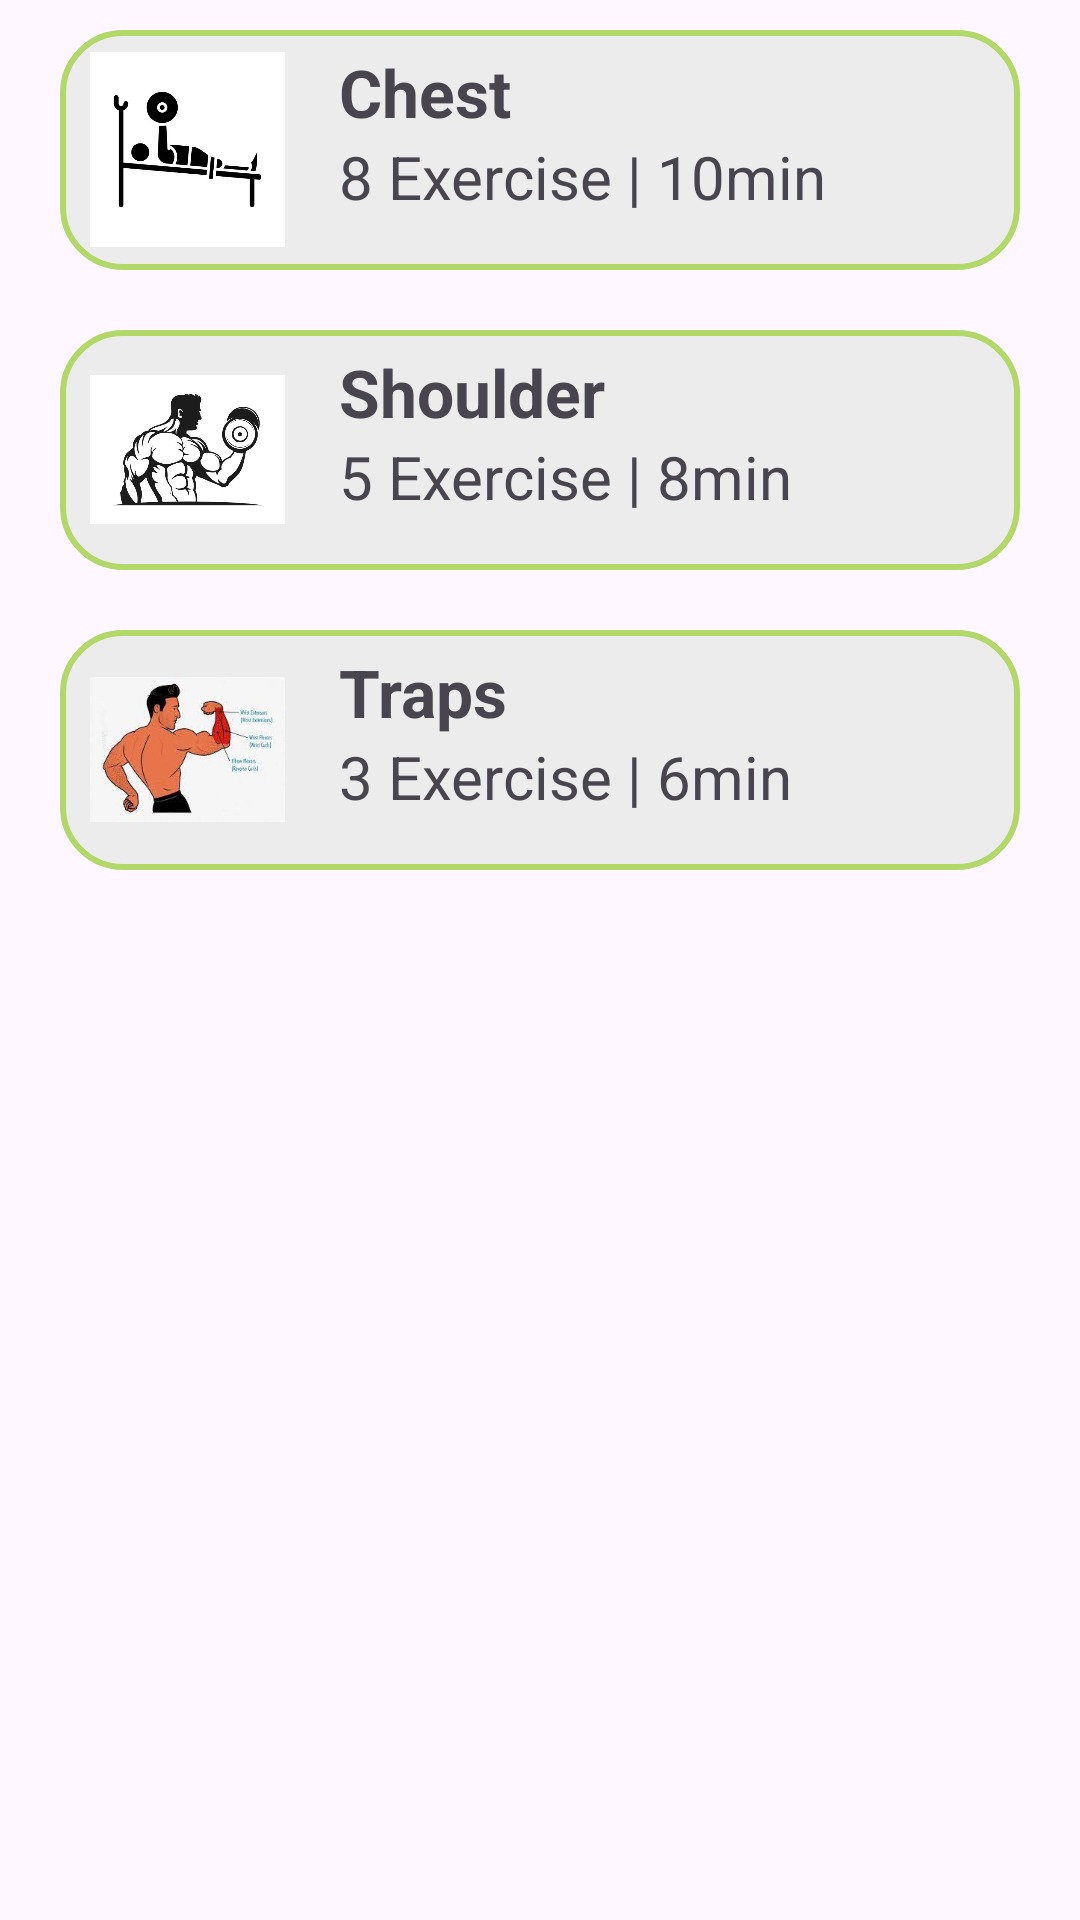

This screen was rendered from an Android layout file. Write that file and the resources it references.
<!-- AndroidManifest.xml: application theme Theme.FinalProjectCSE225 -->
<!-- res/layout/fragment_fri_workout.xml -->
<?xml version="1.0" encoding="utf-8"?>
<LinearLayout xmlns:android="http://schemas.android.com/apk/res/android"
    xmlns:tools="http://schemas.android.com/tools"
    android:layout_width="match_parent"
    android:layout_height="match_parent"
    android:orientation="vertical"
    tools:context=".FriWorkoutFragment">

    <LinearLayout
        android:id="@+id/chest"
        android:layout_width="320dp"
        android:layout_height="80dp"
        android:background="@drawable/box"
        android:layout_margin="10dp"
        android:layout_gravity="center">

        <ImageView
            android:layout_width="65dp"
            android:layout_height="65dp"
            android:src="@drawable/chest"
            android:layout_margin="10dp"
            android:layout_gravity="center"/>

        <LinearLayout
            android:layout_width="wrap_content"
            android:layout_height="wrap_content"
            android:orientation="vertical">

            <TextView
                android:layout_width="wrap_content"
                android:layout_height="wrap_content"
                android:text="Chest"
                android:textSize="22sp"
                android:textStyle="bold"
                android:layout_marginTop="6dp"
                android:layout_marginHorizontal="8dp"/>

            <TextView
                android:layout_width="wrap_content"
                android:layout_height="wrap_content"
                android:text="8 Exercise | 10min"
                android:textSize="20sp"
                android:layout_marginBottom="6dp"
                android:layout_marginHorizontal="8dp"/>

        </LinearLayout>

    </LinearLayout>

    <LinearLayout
        android:id="@+id/shoulder"
        android:layout_width="320dp"
        android:layout_height="80dp"
        android:background="@drawable/box"
        android:layout_margin="10dp"
        android:layout_gravity="center">

        <ImageView
            android:layout_width="65dp"
            android:layout_height="65dp"
            android:src="@drawable/triceps"
            android:layout_margin="10dp"
            android:layout_gravity="center"/>

        <LinearLayout
            android:layout_width="wrap_content"
            android:layout_height="wrap_content"
            android:orientation="vertical">

            <TextView
                android:layout_width="wrap_content"
                android:layout_height="wrap_content"
                android:text="Shoulder"
                android:textSize="22sp"
                android:textStyle="bold"
                android:layout_marginTop="6dp"
                android:layout_marginHorizontal="8dp"/>

            <TextView
                android:layout_width="wrap_content"
                android:layout_height="wrap_content"
                android:text="5 Exercise | 8min"
                android:textSize="20sp"
                android:layout_marginBottom="6dp"
                android:layout_marginHorizontal="8dp"/>

        </LinearLayout>

    </LinearLayout>

    <LinearLayout
        android:id="@+id/traps"
        android:layout_width="320dp"
        android:layout_height="80dp"
        android:background="@drawable/box"
        android:layout_margin="10dp"
        android:layout_gravity="center">

        <ImageView
            android:layout_width="65dp"
            android:layout_height="65dp"
            android:src="@drawable/forearms"
            android:layout_margin="10dp"
            android:layout_gravity="center"/>

        <LinearLayout
            android:layout_width="wrap_content"
            android:layout_height="wrap_content"
            android:orientation="vertical">

            <TextView
                android:layout_width="wrap_content"
                android:layout_height="wrap_content"
                android:text="Traps"
                android:textSize="22sp"
                android:textStyle="bold"
                android:layout_marginTop="6dp"
                android:layout_marginHorizontal="8dp"/>

            <TextView
                android:layout_width="wrap_content"
                android:layout_height="wrap_content"
                android:text="3 Exercise | 6min"
                android:textSize="20sp"
                android:layout_marginBottom="6dp"
                android:layout_marginHorizontal="8dp"/>

        </LinearLayout>

    </LinearLayout>

</LinearLayout>
<!-- resources referenced by this layout -->
<resources>
  <!-- drawable box (drawable) -->
  <?xml version="1.0" encoding="utf-8"?>
  <selector xmlns:android="http://schemas.android.com/apk/res/android">
      <item>
          <shape android:shape="rectangle">
              <solid android:color="@color/light_grey"/>
              <corners android:radius="20dp"/>
              <stroke android:width="2dp" android:color="@color/green1"/>
          </shape>
      </item>
  </selector>
  <!-- drawable chest: jpg bitmap (drawable, 13163 bytes) -->
  <!-- drawable forearms: jpeg bitmap (drawable, 7056 bytes) -->
  <!-- drawable triceps: jpg bitmap (drawable, 22765 bytes) -->
  <style name="Theme.FinalProjectCSE225" parent="Base.Theme.FinalProjectCSE225" />
  <color name="light_grey">#ECECEC</color>
  <color name="green1">#FFB2D869</color>
  <style name="Base.Theme.FinalProjectCSE225" parent="Theme.Material3.DayNight.NoActionBar">
          
          
      </style>
</resources>
